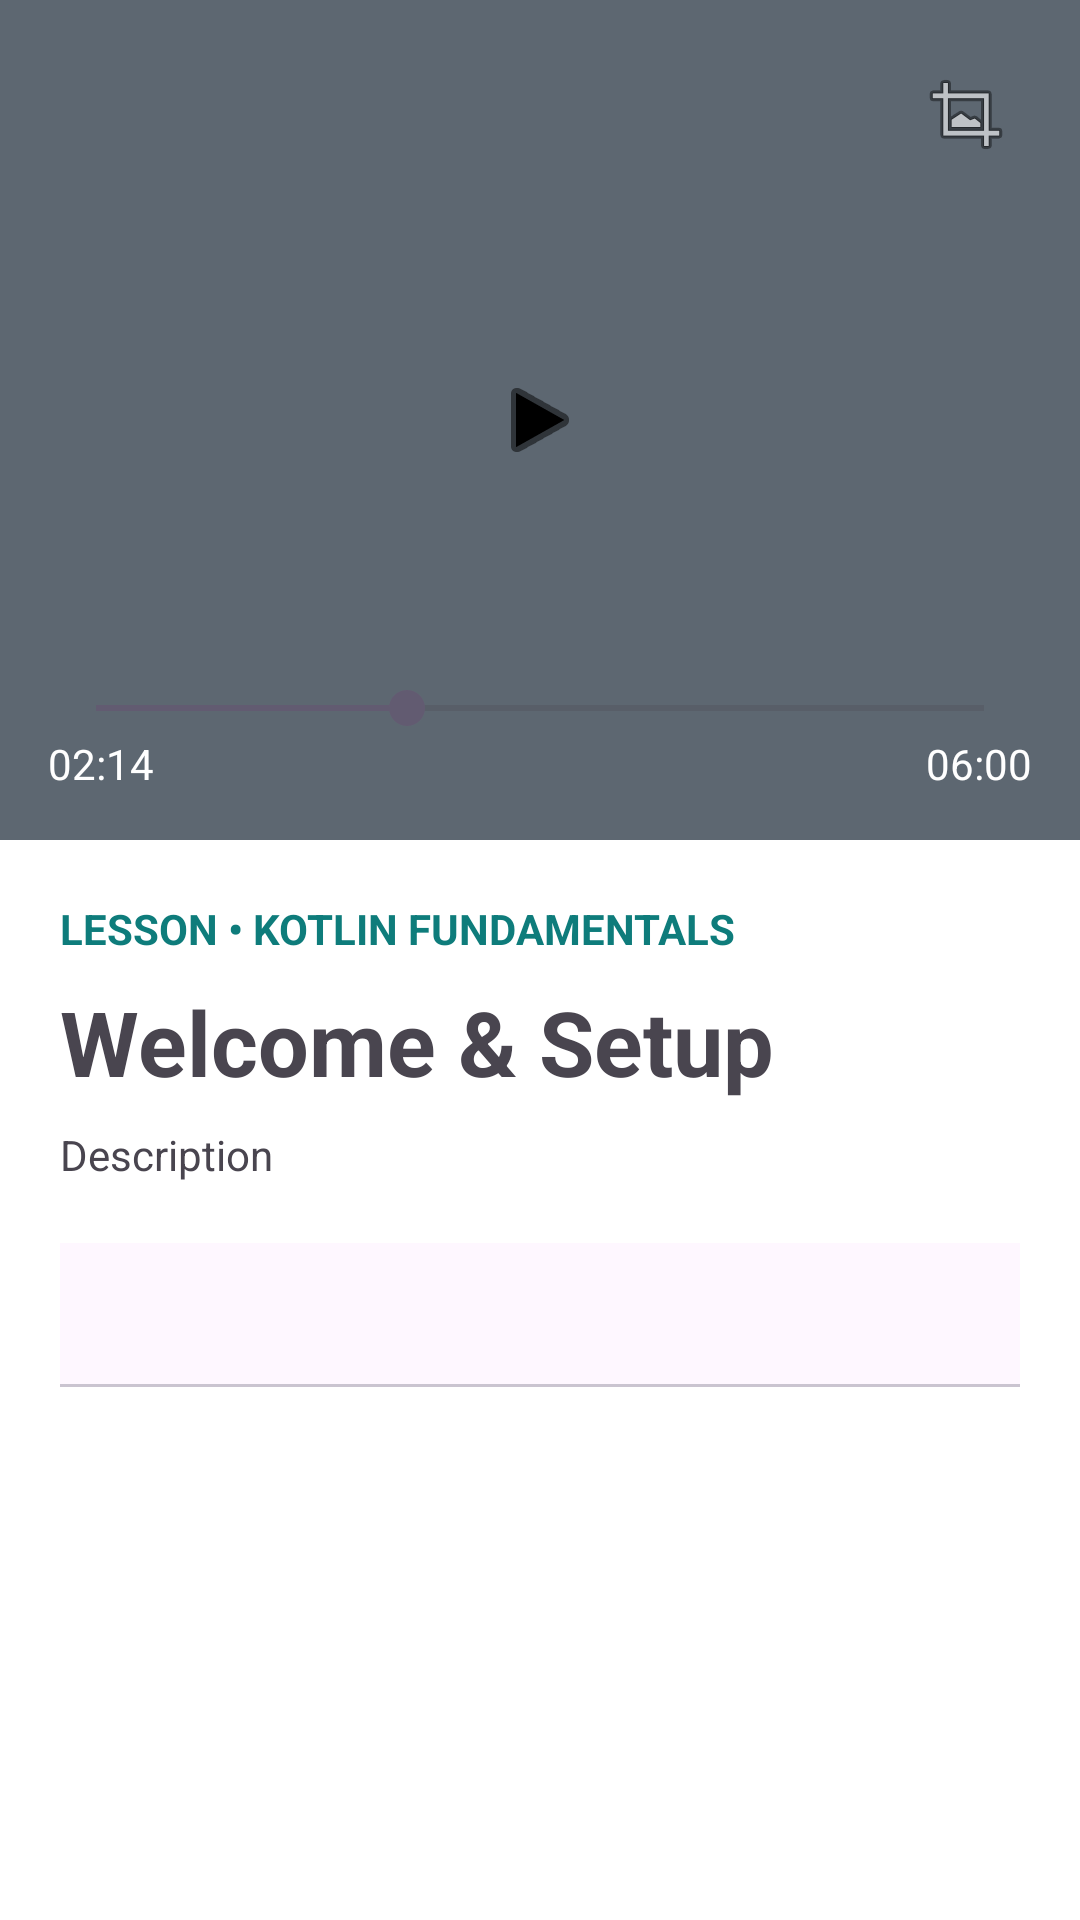

Layout XML and referenced resources for this Android screen:
<!-- AndroidManifest.xml: application theme Theme.Skillforge -->
<!-- res/layout/fragment_lesson.xml -->
<?xml version="1.0" encoding="utf-8"?>
<androidx.core.widget.NestedScrollView
    xmlns:android="http://schemas.android.com/apk/res/android"
    xmlns:app="http://schemas.android.com/apk/res-auto"
    android:layout_width="match_parent"
    android:layout_height="match_parent"
    android:background="@color/white">

    <LinearLayout
        android:layout_width="match_parent"
        android:layout_height="wrap_content"
        android:orientation="vertical">

        

        <FrameLayout
            android:layout_width="match_parent"
            android:layout_height="280dp">

            <ImageView
                android:id="@+id/imgVideo"
                android:layout_width="match_parent"
                android:layout_height="match_parent"
                android:scaleType="centerCrop"/>

            <View
                android:layout_width="match_parent"
                android:layout_height="match_parent"
                android:background="#AA0D1B2A"/>

            

            <ImageButton
                android:id="@+id/btnBack"
                android:layout_width="44dp"
                android:layout_height="wrap_content"
                android:layout_margin="16dp"
                android:background="@drawable/circle_background"
                android:padding="10dp"
                android:src="@drawable/ic_arrow_back"
                 />

            

            <ImageButton
                android:id="@+id/btnFullscreen"
                android:layout_width="44dp"
                android:layout_height="44dp"
                android:layout_gravity="end"
                android:layout_margin="16dp"
                android:background="@drawable/circle_background"
                android:padding="10dp"
                android:src="@android:drawable/ic_menu_crop"
                />

            

            <ImageButton
                android:id="@+id/btnPlay"
                android:layout_width="80dp"
                android:layout_height="80dp"
                android:layout_gravity="center"
                android:background="@drawable/circle_background"
                android:src="@android:drawable/ic_media_play"
                android:tint="@android:color/black"/>

            

            <LinearLayout
                android:layout_width="match_parent"
                android:layout_height="wrap_content"
                android:layout_gravity="bottom"
                android:orientation="vertical"
                android:padding="16dp">

                <SeekBar
                    android:id="@+id/videoProgress"
                    android:layout_width="match_parent"
                    android:layout_height="wrap_content"
                    android:progress="35"/>

                <LinearLayout
                    android:layout_width="match_parent"
                    android:layout_height="wrap_content"
                    android:orientation="horizontal">

                    <TextView
                        android:layout_width="0dp"
                        android:layout_height="wrap_content"
                        android:layout_weight="1"
                        android:text="02:14"
                        android:textColor="@android:color/white"/>

                    <TextView
                        android:layout_width="wrap_content"
                        android:layout_height="wrap_content"
                        android:text="06:00"
                        android:textColor="@android:color/white"/>

                </LinearLayout>

            </LinearLayout>

        </FrameLayout>

        

        <LinearLayout
            android:layout_width="match_parent"
            android:layout_height="wrap_content"
            android:padding="20dp"
            android:orientation="vertical">

            <TextView
                android:id="@+id/tvCategory"
                android:layout_width="wrap_content"
                android:layout_height="wrap_content"
                android:text="LESSON • KOTLIN FUNDAMENTALS"
                android:textColor="@color/teal"
                android:textStyle="bold"/>

            <TextView
                android:id="@+id/tvLessonTitle"
                android:layout_width="match_parent"
                android:layout_height="wrap_content"
                android:layout_marginTop="8dp"
                android:text="Welcome &amp; Setup"
                android:textSize="30sp"
                android:textStyle="bold"/>

            <TextView
                android:id="@+id/tvLessonDescription"
                android:layout_width="match_parent"
                android:layout_height="wrap_content"
                android:layout_marginTop="8dp"
                android:text="Description"/>

            

            <com.google.android.material.tabs.TabLayout
                android:id="@+id/tabLayout"
                android:layout_width="match_parent"
                android:layout_height="wrap_content"
                android:layout_marginTop="20dp"/>

            

            <androidx.recyclerview.widget.RecyclerView
                android:id="@+id/rvLessons"
                android:layout_width="match_parent"
                android:layout_height="wrap_content"
                android:layout_marginTop="16dp"
                android:nestedScrollingEnabled="false"/>

        </LinearLayout>

    </LinearLayout>

</androidx.core.widget.NestedScrollView>
<!-- resources referenced by this layout -->
<resources>
  <color name="teal">#0E7C7B</color>
  <color name="white">#FFFFFF</color>
  <style name="Theme.Skillforge" parent="Base.Theme.Skillforge" />
  <style name="Base.Theme.Skillforge" parent="Theme.Material3.DayNight.NoActionBar">
  
          
          <item name="android:windowBackground">@color/cream</item>
  
      </style>
  <color name="cream">#F8F5EF</color>
</resources>
